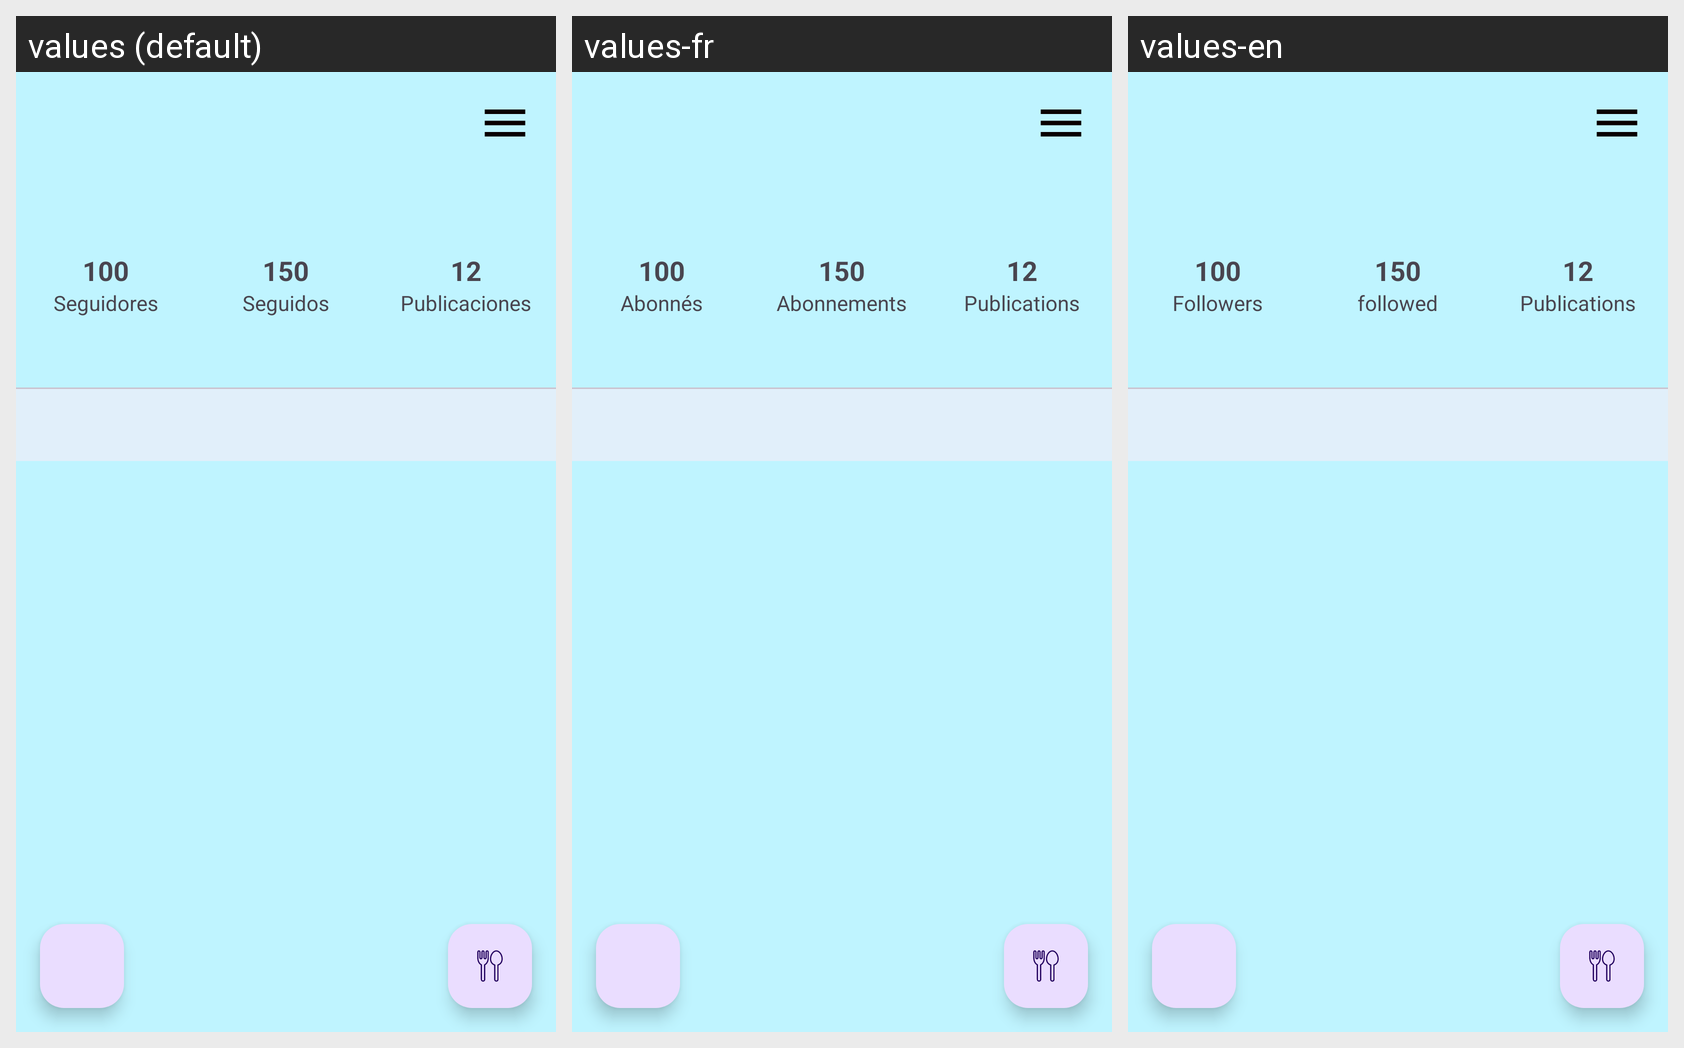

The same Android screen rendered under several of its app's locales, left to right. List the strings drawn on it with the default value and each locale's translation.
Android screen res/layout/fragment_yo.xml rendered under 3 locales, left to right: values (default), values-fr, values-en. Device: Nexus 5 (rendered at 1080×1920; each locale shown at half size, 540×960, under a caption strip naming it); theme Theme.LiftUp.
Strings drawn on this screen, with the default value and each locale's value (text and hints the layout hard-codes, and strings that could not be matched under every locale, appear in the picture but are not listed):

seguidoresYo
  values: Seguidores
  values-fr: Abonnés
  values-en: Followers

seguidosYo
  values: Seguidos
  values-fr: Abonnements
  values-en: followed

publicaciones
  values: Publicaciones
  values-fr: Publications
  values-en: Publications
